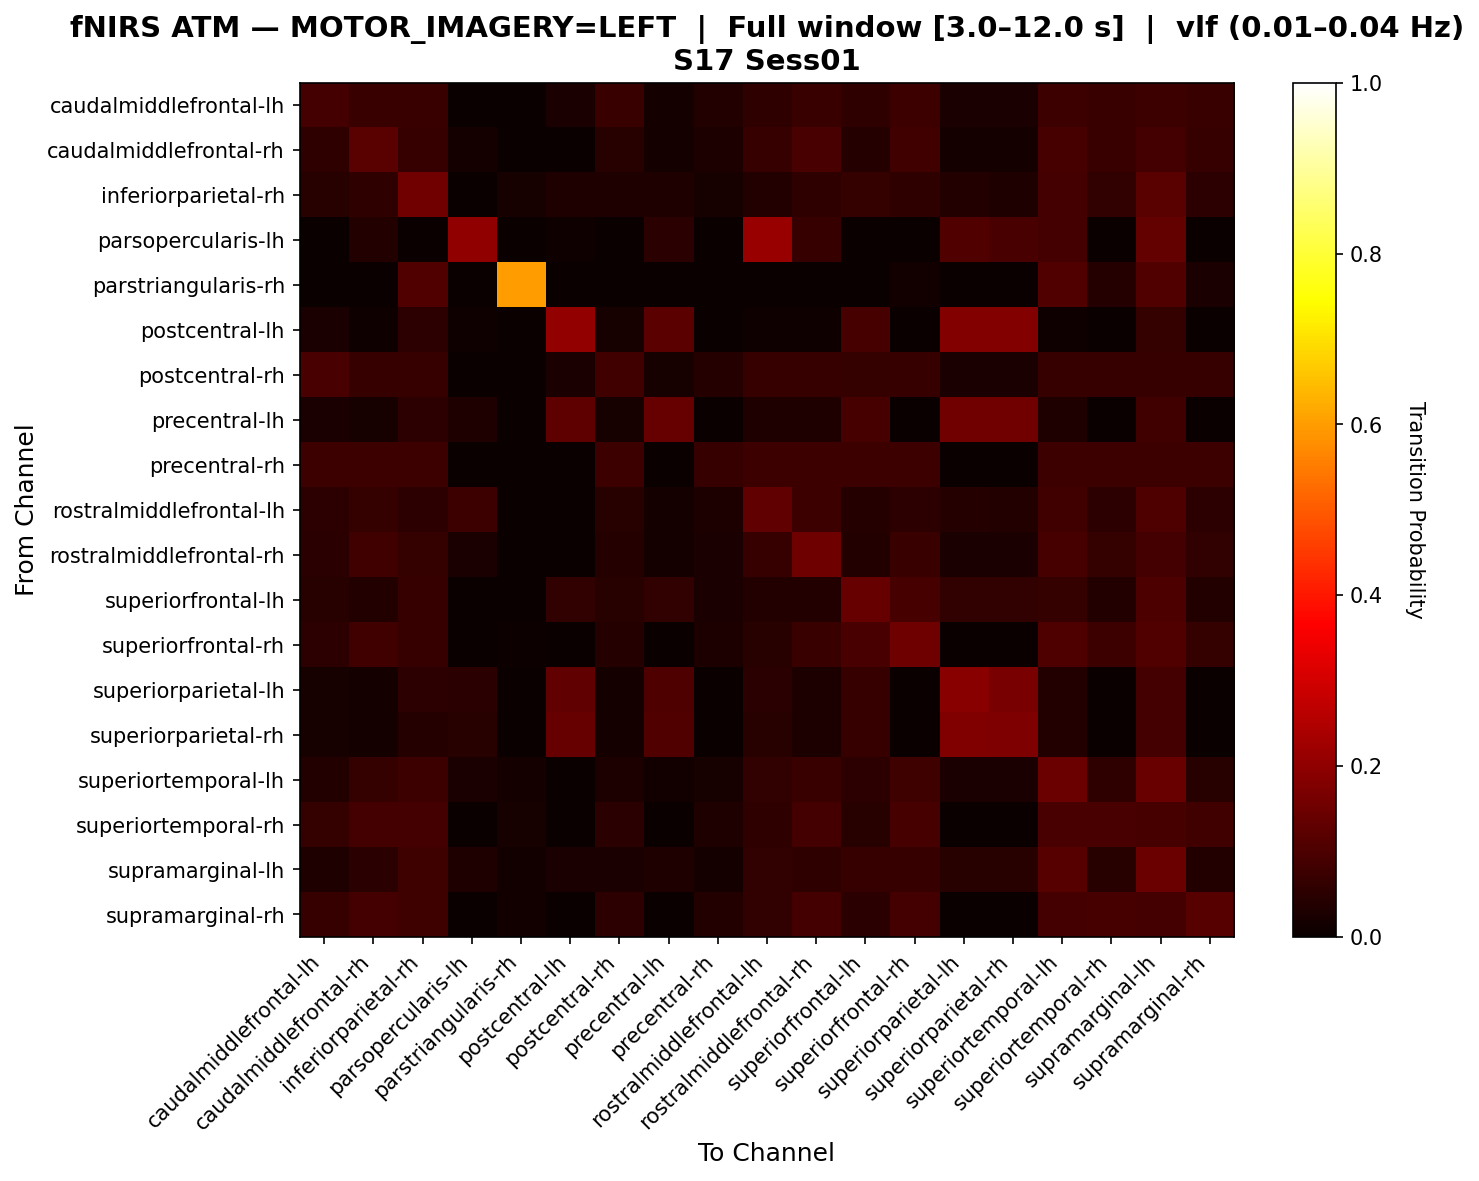

Source data for this figure (header and first rows):
, caudalmiddlefrontal-lh, caudalmiddlefrontal-rh, inferiorparietal-rh, parsopercularis-lh, parstriangularis-rh, postcentral-lh, postcentral-rh, precentral-lh, precentral-rh, rostralmiddlefrontal-lh, rostralmiddlefrontal-rh, superiorfrontal-lh, superiorfrontal-rh, superiorparietal-lh, superiorparietal-rh, superiortemporal-lh, superiortemporal-rh, supramarginal-lh, supramarginal-rh
caudalmiddlefrontal-lh, 0.08969, 0.07175, 0.07175, 0.0, 0.0, 0.02691, 0.07175, 0.01794, 0.03587, 0.0583, 0.07175, 0.0583, 0.07623, 0.02691, 0.02691, 0.07623, 0.07175, 0.07623, 0.07175
caudalmiddlefrontal-rh, 0.05535, 0.1181, 0.06642, 0.01845, 0.0, 0.00369, 0.04428, 0.01845, 0.02952, 0.06642, 0.09594, 0.04059, 0.08487, 0.01845, 0.01845, 0.09225, 0.0738, 0.08856, 0.06642
inferiorparietal-rh, 0.04335, 0.05491, 0.1532, 0.0, 0.02023, 0.03179, 0.03468, 0.03179, 0.02312, 0.03757, 0.0578, 0.06358, 0.0578, 0.03757, 0.03179, 0.0896, 0.06069, 0.1185, 0.05202
parsopercularis-lh, 0.0, 0.03846, 0.0, 0.2019, 0.0, 0.009615, 0.0, 0.04808, 0.0, 0.2115, 0.06731, 0.0, 0.0, 0.1058, 0.09615, 0.08654, 0.0, 0.1346, 0.0
parstriangularis-rh, 0.0, 0.0, 0.1067, 0.0, 0.6, 0.0, 0.0, 0.0, 0.0, 0.0, 0.0, 0.0, 0.01333, 0.0, 0.0, 0.1067, 0.04, 0.1067, 0.02667
postcentral-lh, 0.02674, 0.0107, 0.05348, 0.0107, 0.0, 0.2032, 0.02139, 0.123, 0.0, 0.0107, 0.0107, 0.09091, 0.0, 0.1818, 0.1818, 0.0107, 0.0, 0.06417, 0.0
postcentral-rh, 0.09474, 0.06842, 0.06842, 0.0, 0.0, 0.02632, 0.08421, 0.02105, 0.04211, 0.06842, 0.06842, 0.06316, 0.06842, 0.02632, 0.02632, 0.06842, 0.06842, 0.06842, 0.06842
precentral-lh, 0.0266, 0.02128, 0.05319, 0.03191, 0.0, 0.1277, 0.02128, 0.1383, 0.0, 0.03191, 0.03191, 0.09043, 0.0, 0.1543, 0.1543, 0.03191, 0.0, 0.08511, 0.0
precentral-rh, 0.07759, 0.07759, 0.07759, 0.0, 0.0, 0.0, 0.07759, 0.0, 0.06897, 0.07759, 0.07759, 0.07759, 0.07759, 0.0, 0.0, 0.07759, 0.07759, 0.07759, 0.07759
rostralmiddlefrontal-lh, 0.05091, 0.06545, 0.05091, 0.07636, 0.0, 0.003636, 0.04364, 0.01818, 0.02909, 0.1309, 0.07636, 0.04, 0.05091, 0.04, 0.03636, 0.08364, 0.05091, 0.1018, 0.05091
rostralmiddlefrontal-rh, 0.0495, 0.08581, 0.06601, 0.0264, 0.0, 0.0033, 0.0396, 0.0165, 0.0264, 0.06931, 0.1485, 0.0363, 0.07261, 0.0264, 0.0264, 0.09241, 0.06601, 0.08911, 0.05941
superiorfrontal-lh, 0.04389, 0.03762, 0.06897, 0.0, 0.0, 0.05956, 0.04389, 0.05956, 0.02508, 0.03762, 0.03762, 0.1379, 0.09091, 0.05956, 0.05956, 0.0627, 0.03762, 0.1003, 0.03762
superiorfrontal-rh, 0.05245, 0.08392, 0.06993, 0.0, 0.006993, 0.0, 0.04196, 0.0, 0.02797, 0.04545, 0.07343, 0.09441, 0.1503, 0.0, 0.0, 0.1049, 0.07692, 0.1084, 0.06294
superiorparietal-lh, 0.01969, 0.01575, 0.05118, 0.04724, 0.0, 0.1299, 0.01575, 0.1024, 0.0, 0.04724, 0.02756, 0.06693, 0.0, 0.189, 0.1654, 0.03543, 0.0, 0.08661, 0.0
superiorparietal-rh, 0.02049, 0.01639, 0.04098, 0.04508, 0.0, 0.1393, 0.01639, 0.1066, 0.0, 0.04508, 0.02869, 0.06967, 0.0, 0.1762, 0.1721, 0.03689, 0.0, 0.08607, 0.0
superiortemporal-lh, 0.03886, 0.06477, 0.07513, 0.02591, 0.01813, 0.002591, 0.03109, 0.01295, 0.02073, 0.05959, 0.07254, 0.05181, 0.08031, 0.02591, 0.02591, 0.1477, 0.05699, 0.1425, 0.04663
superiortemporal-rh, 0.06329, 0.08861, 0.08861, 0.0, 0.0211, 0.0, 0.05063, 0.0, 0.03376, 0.05485, 0.08861, 0.04641, 0.09283, 0.0, 0.0, 0.09705, 0.09705, 0.09283, 0.08439
supramarginal-lh, 0.03151, 0.05042, 0.08193, 0.03151, 0.01471, 0.02521, 0.02521, 0.03361, 0.01681, 0.05882, 0.05672, 0.06933, 0.06723, 0.04622, 0.04412, 0.1155, 0.04622, 0.1471, 0.03782
supramarginal-rh, 0.06818, 0.08636, 0.08182, 0.0, 0.01364, 0.0, 0.05455, 0.0, 0.03636, 0.05909, 0.08636, 0.05, 0.08636, 0.0, 0.0, 0.08636, 0.09091, 0.08636, 0.1136
